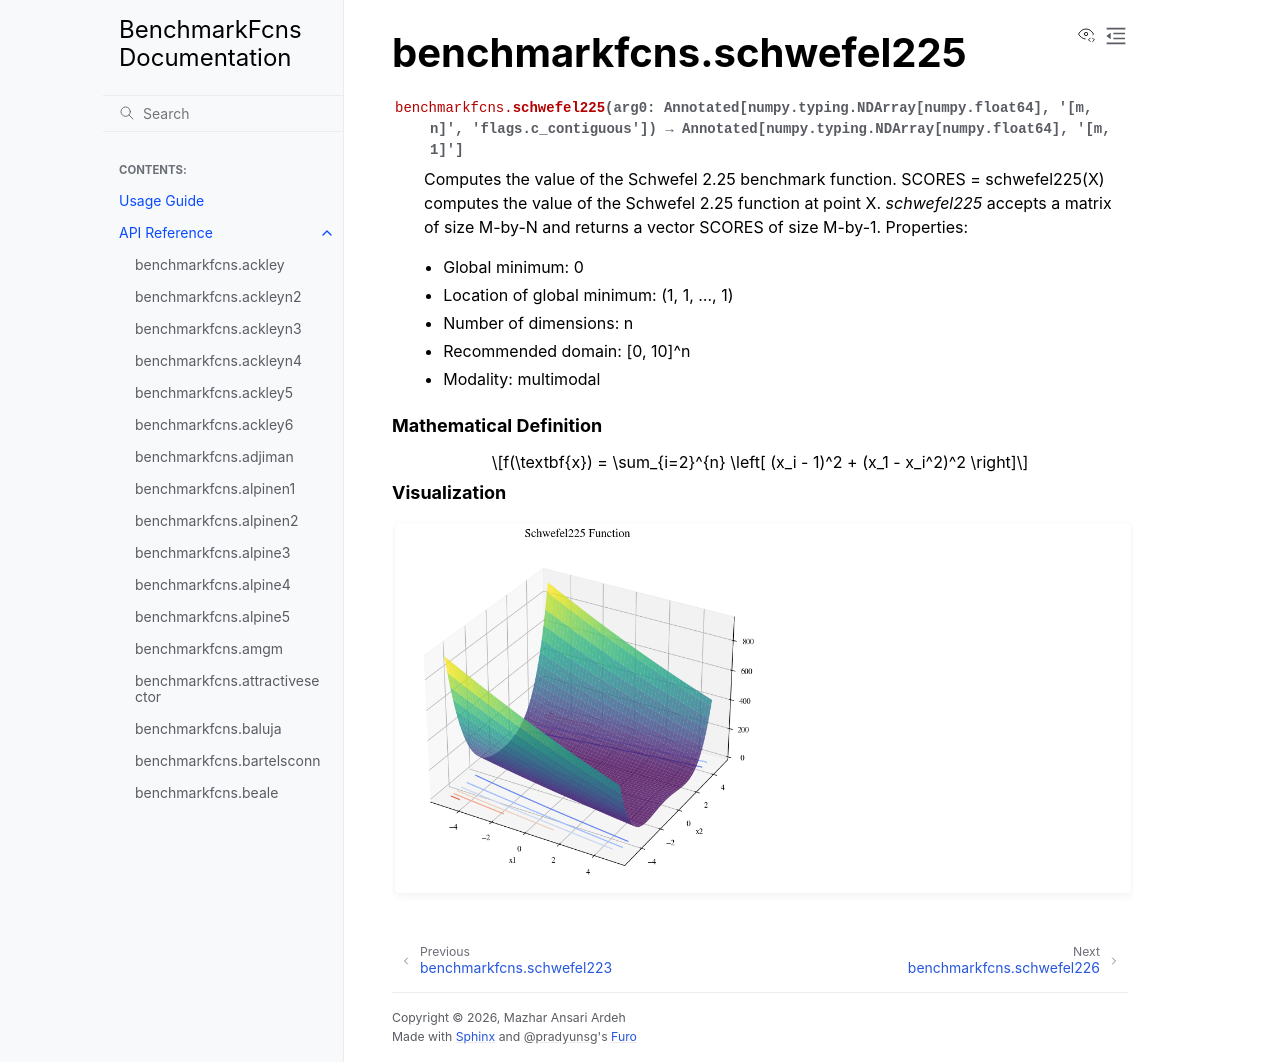

repository: mazhar-ansari-ardeh/BenchmarkFcns · page: generated/benchmarkfcns.schwefel225.html · generator: sphinx

benchmarkfcns.schwefel225
=========================

.. currentmodule:: benchmarkfcns

.. autofunction:: schwefel225

.. raw:: html

   <div style="clear: both"></div>



.. rubric:: Mathematical Definition

.. math::

   f(\textbf{x}) = \sum_{i=2}^{n} \left[ (x_i - 1)^2 + (x_1 - x_i^2)^2 \right]

.. rubric:: Visualization

.. function-plots:: benchmarkfcns.schwefel225
